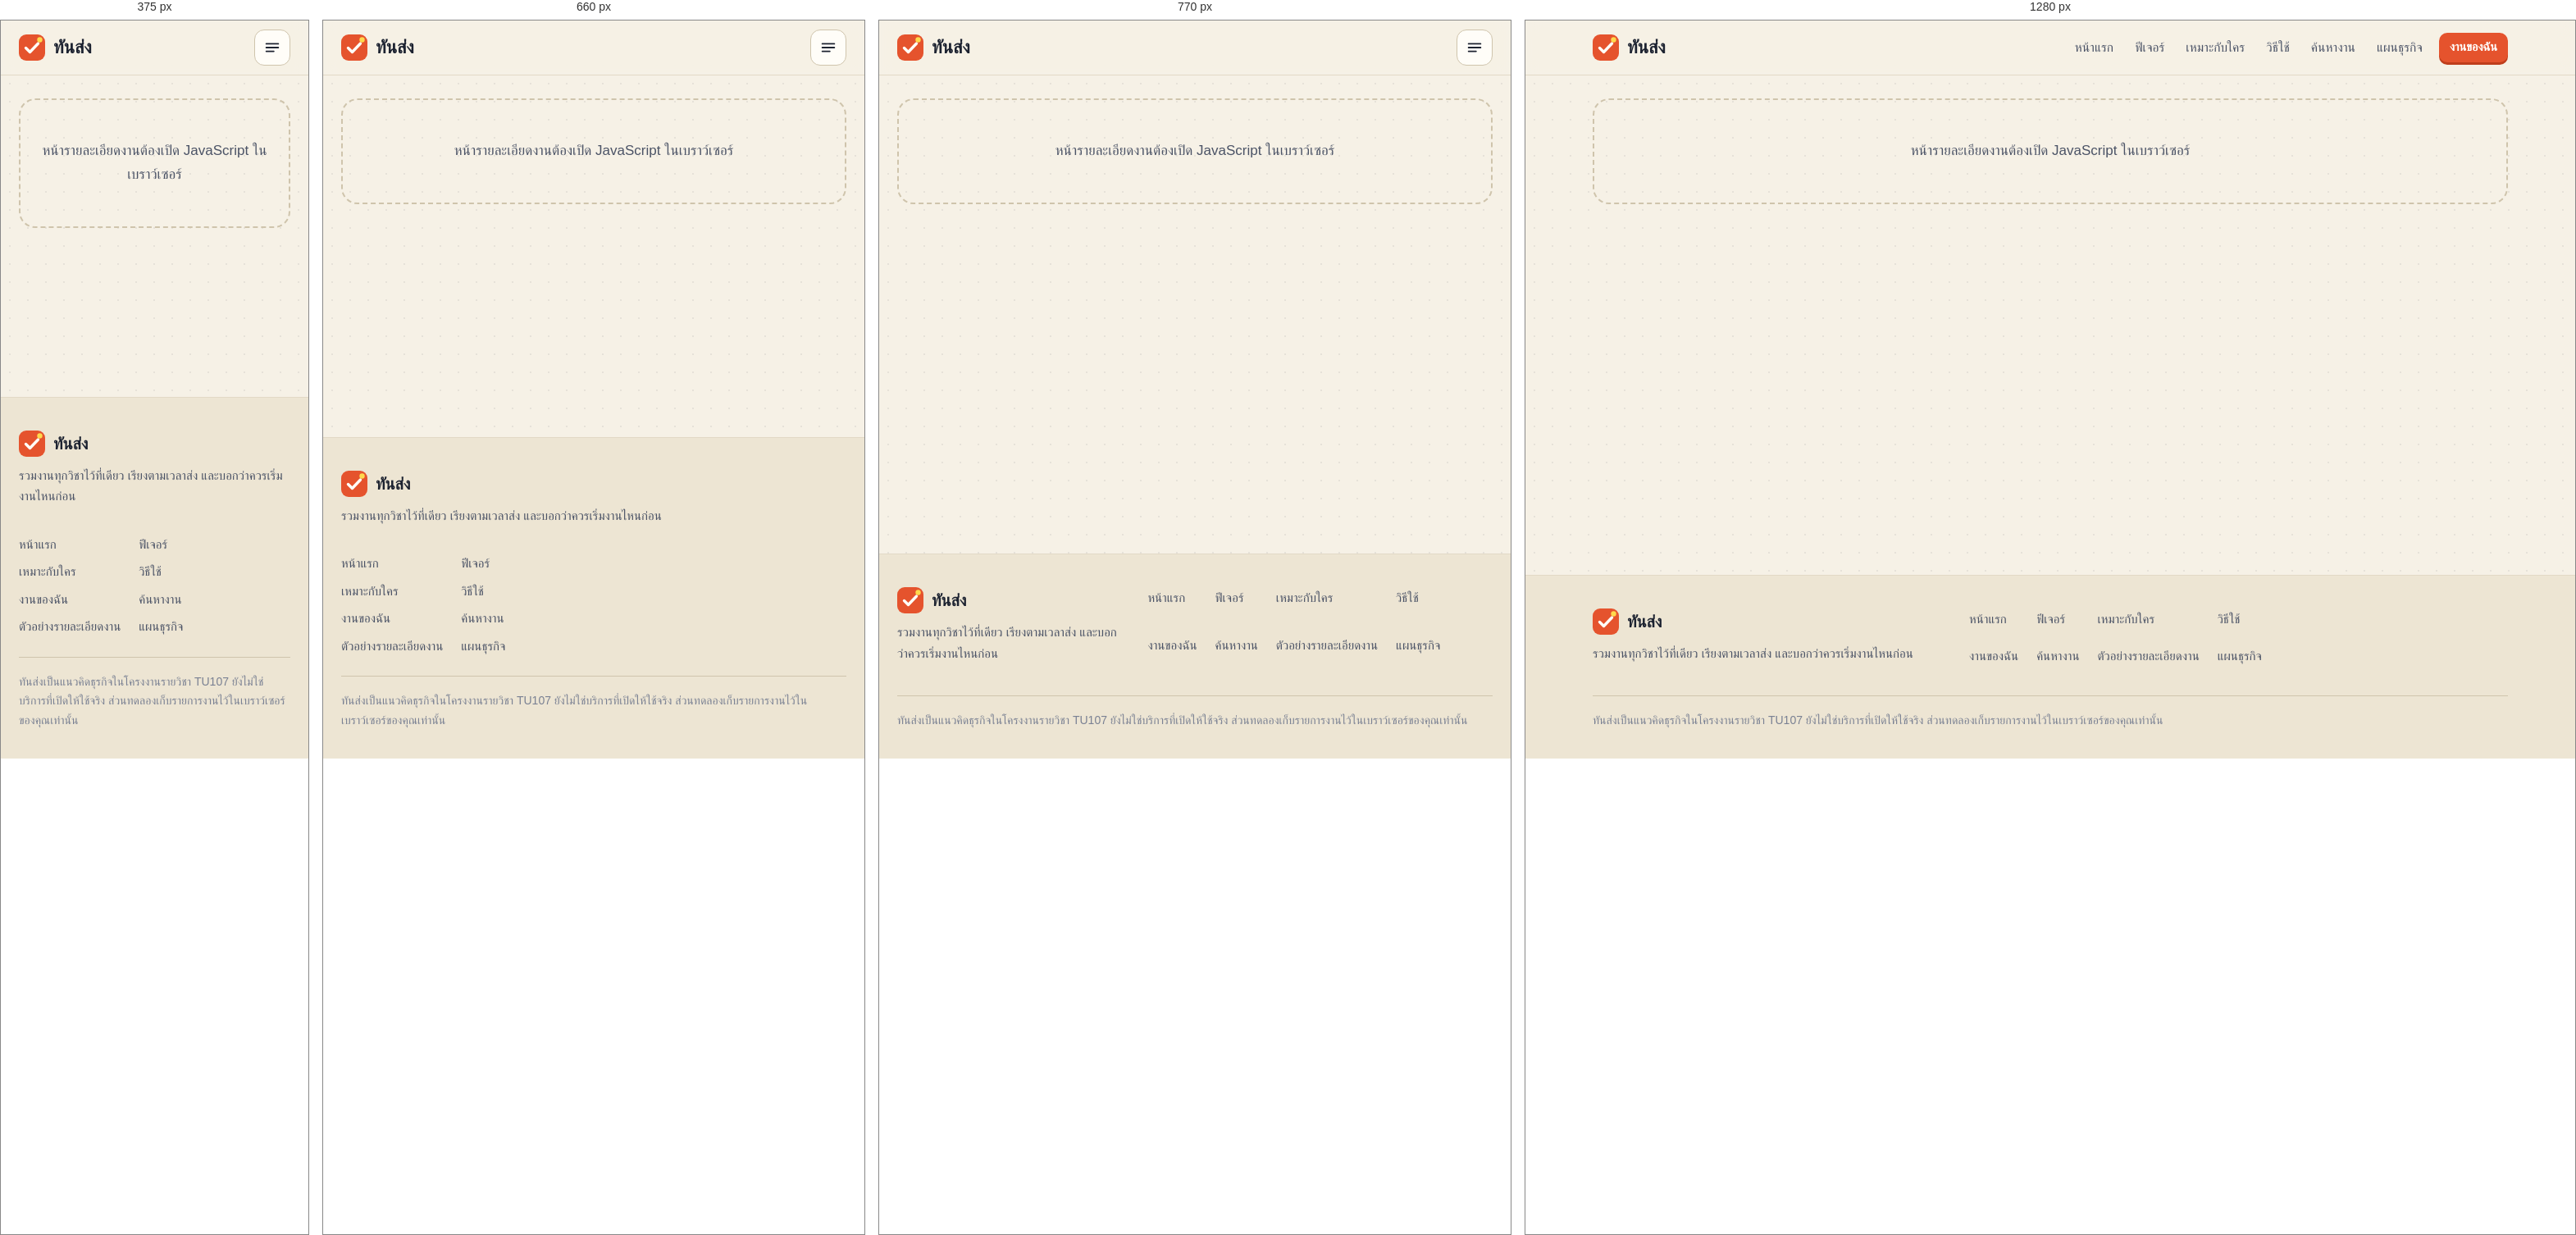
Rendered at 375 px, 660 px, 770 px and 1280 px, left to right.

<!-- file: task.html -->
<!doctype html>
<html lang="th">
<head>
<meta charset="utf-8">
<meta name="viewport" content="width=device-width, initial-scale=1">
<title>รายละเอียดงาน — ทันส่ง</title>
<meta name="description" content="รายละเอียดงาน ขั้นตอนย่อย ความคืบหน้า ช่องทางส่ง และโน้ตของงาน">
<link rel="icon" href="assets/favicon.svg" type="image/svg+xml">
<link rel="preconnect" href="https://fonts.googleapis.com">
<link rel="preconnect" href="https://fonts.gstatic.com" crossorigin>
<link rel="stylesheet" href="https://fonts.googleapis.com/css2?family=Anuphan:wght@400;500;600;700&family=Sarabun:wght@400;500;600;700&display=swap">
<link rel="stylesheet" href="assets/style.css">
</head>
<body data-page="task">

<header class="site-header">
  <div class="wrap nav-bar">
    <a class="brand" href="index.html"><svg viewBox="0 0 32 32" aria-hidden="true"><rect width="32" height="32" rx="9" fill="#E5532D"/><path d="M8.5 16.5l5 5L23.5 11" fill="none" stroke="#FFFDF8" stroke-width="3.4" stroke-linecap="round" stroke-linejoin="round"/><circle cx="25.5" cy="6.5" r="3.2" fill="#FFD94D"/></svg>ทันส่ง</a>
    <button class="nav-toggle" type="button" aria-expanded="false" aria-controls="nav-menu" aria-label="เปิดเมนู"><svg viewBox="0 0 24 24" fill="none" stroke="currentColor" stroke-width="2" stroke-linecap="round" aria-hidden="true"><path d="M4 7h16M4 12h16M4 17h10"/></svg></button>
    <nav class="nav-menu" id="nav-menu" aria-label="เมนูหลัก">
      <ul class="nav-links">
        <li><a href="index.html">หน้าแรก</a></li>
        <li><a href="features.html">ฟีเจอร์</a></li>
        <li><a href="students.html">เหมาะกับใคร</a></li>
        <li><a href="how-to.html">วิธีใช้</a></li>
        <li><a href="search.html">ค้นหางาน</a></li>
        <li><a href="business.html">แผนธุรกิจ</a></li>
      </ul>
      <div class="nav-cta"><a class="btn btn-accent btn-sm" href="board.html">งานของฉัน</a></div>
    </nav>
  </div>
</header>

<main class="wrap detail" id="detail">
  <noscript><p class="empty">หน้ารายละเอียดงานต้องเปิด JavaScript ในเบราว์เซอร์</p></noscript>
</main>

<footer class="site-footer">
  <div class="wrap">
    <div class="foot-grid">
      <div>
        <a class="brand" href="index.html"><svg viewBox="0 0 32 32" aria-hidden="true"><rect width="32" height="32" rx="9" fill="#E5532D"/><path d="M8.5 16.5l5 5L23.5 11" fill="none" stroke="#FFFDF8" stroke-width="3.4" stroke-linecap="round" stroke-linejoin="round"/><circle cx="25.5" cy="6.5" r="3.2" fill="#FFD94D"/></svg>ทันส่ง</a>
        <p>รวมงานทุกวิชาไว้ที่เดียว เรียงตามเวลาส่ง และบอกว่าควรเริ่มงานไหนก่อน</p>
      </div>
      <ul class="foot-links">
        <li><a href="index.html">หน้าแรก</a></li>
        <li><a href="features.html">ฟีเจอร์</a></li>
        <li><a href="students.html">เหมาะกับใคร</a></li>
        <li><a href="how-to.html">วิธีใช้</a></li>
        <li><a href="board.html">งานของฉัน</a></li>
        <li><a href="search.html">ค้นหางาน</a></li>
        <li><a href="task.html?id=demo-stat-report">ตัวอย่างรายละเอียดงาน</a></li>
        <li><a href="business.html">แผนธุรกิจ</a></li>
      </ul>
    </div>
    <p class="foot-note">ทันส่งเป็นแนวคิดธุรกิจในโครงงานรายวิชา TU107 ยังไม่ใช่บริการที่เปิดให้ใช้จริง ส่วนทดลองเก็บรายการงานไว้ในเบราว์เซอร์ของคุณเท่านั้น</p>
  </div>
</footer>

<script src="assets/app.js"></script>
</body>
</html>


/* @media block from assets/style.css */
@media (max-width: 960px) {
  .nav-toggle { display: inline-flex; }
  .nav-menu {
    position: absolute; left: 0; right: 0; top: 66px;
    background: var(--paper); border-bottom: 1px solid var(--line);
    box-shadow: 0 20px 30px -20px rgba(28, 34, 48, .3);
    padding: 10px 22px 18px;
    display: none;
  }
  .site-header.is-open .nav-menu { display: block; }
  .nav-links { flex-direction: column; align-items: stretch; gap: 2px; }
  .nav-links a { padding: 12px 12px; font-size: 17px; }
  .nav-cta { margin: 10px 0 0; display: flex; }
  .nav-cta .btn { flex: 1; }
}

/* @media block from assets/style.css */
@media (min-width: 961px) {
  .nav-menu { display: flex; align-items: center; }
}

/* @media block from assets/style.css */
@media (max-width: 720px) {
  .band { grid-template-columns: 1fr; }
  .section { padding: 60px 0; }
}

/* @media block from assets/style.css */
@media (max-width: 900px) { .grid-3 { grid-template-columns: 1fr; } }

/* @media block from assets/style.css */
@media (max-width: 720px) { .grid-2 { grid-template-columns: 1fr; } }

/* @media block from assets/style.css */
@media (max-width: 900px) {
  .hero-grid { grid-template-columns: 1fr; gap: 40px; }
}

/* @media block from assets/style.css */
@media (max-width: 820px) {
  .scatter { grid-template-columns: 1fr; }
  .scatter-arrow svg { transform: rotate(90deg); width: 60px; }
}

/* @media block from assets/style.css */
@media (max-width: 820px) { .pain-list { grid-template-columns: 1fr; } }

/* @media block from assets/style.css */
@media (max-width: 900px) { .route { grid-template-columns: repeat(2, 1fr); } }

/* @media block from assets/style.css */
@media (max-width: 520px) { .route { grid-template-columns: 1fr; } }

/* @media block from assets/style.css */
@media (max-width: 820px) {
  .feature { grid-template-columns: 1fr; gap: 24px; }
  .feature:nth-of-type(even) .feature-demo { order: 0; }
}

/* @media block from assets/style.css */
@media (max-width: 720px) { .benefit-list { grid-template-columns: 1fr; } }

/* @media block from assets/style.css */
@media (max-width: 900px) {
  .guide-step { grid-template-columns: 1fr; gap: 16px; padding: 22px; }
  .guide-step::before { width: 44px; height: 44px; font-size: 20px; border-radius: 12px; }
}

/* @media block from assets/style.css */
@media (max-width: 900px) {
  .canvas { grid-template-columns: 1fr; }
  .canvas .wide { grid-column: auto; }
}

/* @media block from assets/style.css */
@media (max-width: 900px) { .plans { grid-template-columns: 1fr; } }

/* @media block from assets/style.css */
@media (max-width: 820px) {
  .timeline { grid-template-columns: 1fr; }
  .timeline li { border-top: 0; border-left: 3px solid var(--line-2); padding: 0 0 28px 24px; }
  .timeline li.is-now { border-left-color: var(--tomato); }
  .timeline li::before { top: 0; left: -10px; }
}

/* @media block from assets/style.css */
@media (max-width: 1020px) {
  .board { grid-template-columns: minmax(0, 1fr); gap: 22px; padding-top: 24px; }
  .board-side { position: static; }
  .stats { grid-template-columns: repeat(4, 1fr); }
}

/* @media block from assets/style.css */
@media (max-width: 720px) {
  .toolbar { grid-template-columns: 1fr; }
  .toolbar .seg { display: flex; }
  .toolbar .seg button { flex: 1; }
  .stats { grid-template-columns: 1fr 1fr; }
  .board-head .btn { flex: 1; }
  .task { padding: 14px 14px 10px 20px; }
}

/* @media block from assets/style.css */
@media (max-width: 520px) { .field-row, .field-row-3 { grid-template-columns: 1fr; gap: 0; } }

/* @media block from assets/style.css */
@media (max-width: 600px) { .sheet-foot .form-error { flex-basis: 100%; } }

/* @media block from assets/style.css */
@media (max-width: 600px) {
  dialog.sheet {
    width: 100%; margin: auto 0 0; border-radius: 22px 22px 0 0;
    max-height: 92vh;
  }
  .sheet form { max-height: 92vh; }
  .sheet-foot .btn { flex: 1; }
}

/* @media block from assets/style.css */
@media (max-width: 820px) { .detail-grid { grid-template-columns: 1fr; } }

/* @media block from assets/style.css */
@media (max-width: 820px) { .filters { grid-template-columns: 1fr 1fr; } }

/* @media block from assets/style.css */
@media (max-width: 520px) { .search-form { flex-direction: column; } }

/* @media block from assets/style.css */
@media (max-width: 720px) {
  .foot-grid { grid-template-columns: 1fr; gap: 18px; }
  .foot-links { grid-template-columns: repeat(2, auto); }
}